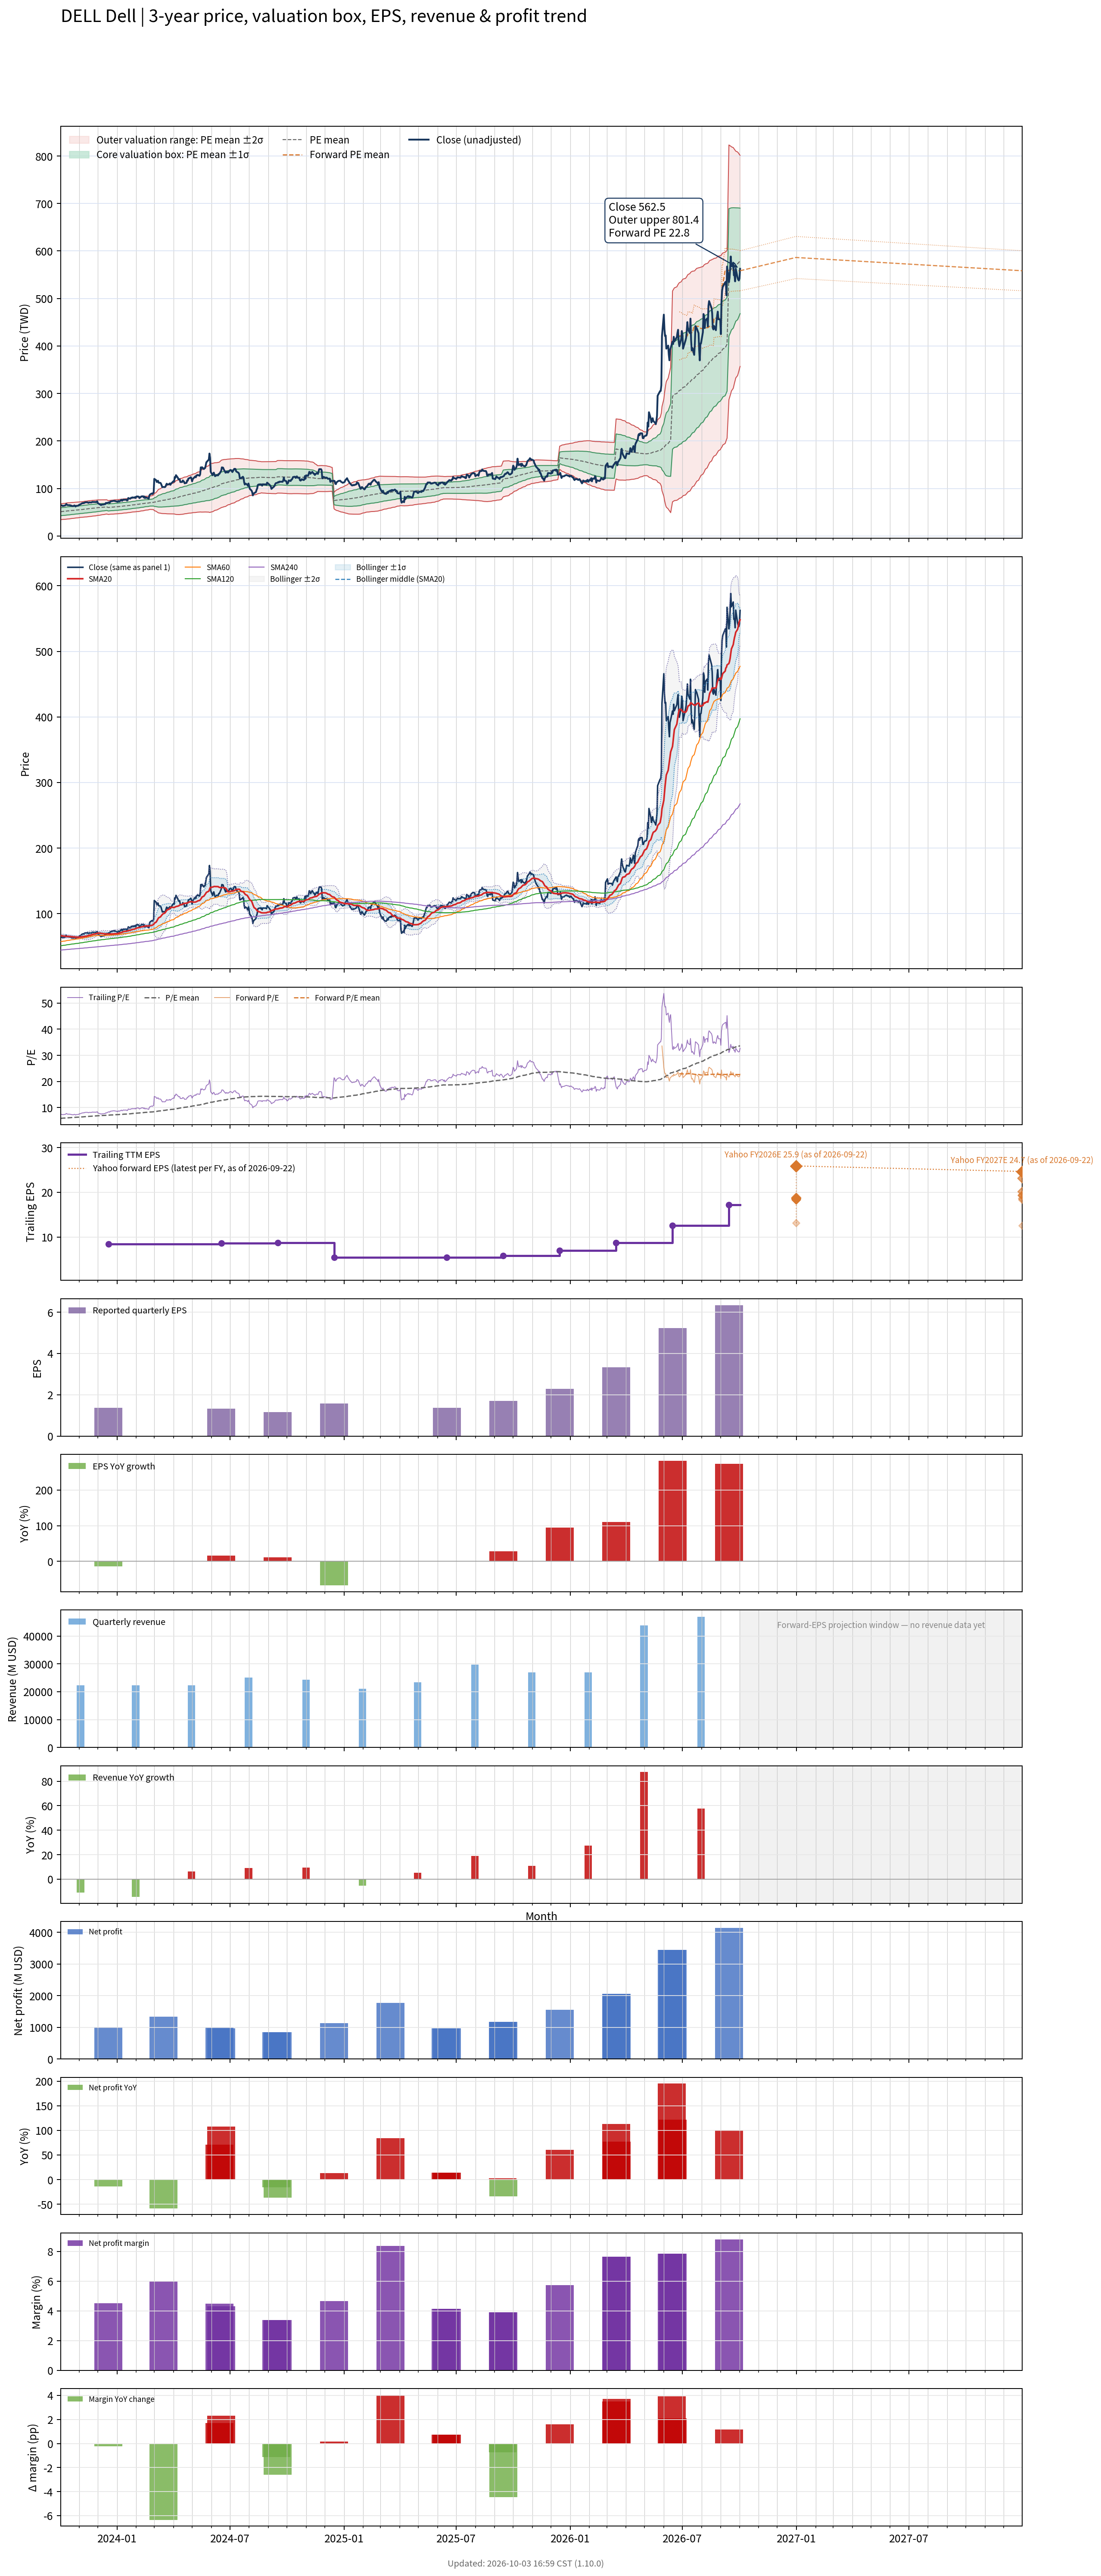

Source data for this figure (header and first rows):
# chart-version: skill-stock-dynamic-val…
date, close, available_date, period_end, eps, ttm_eps, pe, pe_mean, pe_std, price_m2, price_m1, price_mean, price_p1, price_p2, forward_pe, forward_pe_mean, forward_pe_std, forward_price_m2, forward_price_m1, forward_price_mean, forward_price_p1, forward_price_p2, as_of_date, forward_eps
2023-10-02, 64.63, 2021-12-13, 2021-10-29, 4.87, 8.63, 7.489, 5.901, 0.9639, 34.29, 42.61, 50.93, 59.25, 67.57, , , , , , , , , , 
2023-10-03, 64.19, 2021-12-13, 2021-10-29, 4.87, 8.63, 7.438, 5.925, 0.9661, 34.46, 42.8, 51.14, 59.47, 67.81, , , , , , , , , , 
2023-10-04, 64.15, 2021-12-13, 2021-10-29, 4.87, 8.63, 7.433, 5.949, 0.9686, 34.62, 42.98, 51.34, 59.69, 68.05, , , , , , , , , , 
2023-10-05, 63.19, 2021-12-13, 2021-10-29, 4.87, 8.63, 7.322, 5.97, 0.9699, 34.78, 43.15, 51.52, 59.89, 68.26, , , , , , , , , , 
2023-10-06, 63.4, 2021-12-13, 2021-10-29, 4.87, 8.63, 7.346, 5.992, 0.9717, 34.94, 43.32, 51.71, 60.09, 68.48, , , , , , , , , , 
2023-10-09, 64.13, 2021-12-13, 2021-10-29, 4.87, 8.63, 7.431, 6.012, 0.9758, 35.04, 43.46, 51.89, 60.31, 68.73, , , , , , , , , , 
2023-10-10, 64.89, 2021-12-13, 2021-10-29, 4.87, 8.63, 7.52, 6.035, 0.9787, 35.19, 43.64, 52.08, 60.53, 68.98, , , , , , , , , , 
2023-10-11, 67.15, 2021-12-13, 2021-10-29, 4.87, 8.63, 7.781, 6.061, 0.9835, 35.33, 43.82, 52.31, 60.79, 69.28, , , , , , , , , , 
2023-10-12, 65.92, 2021-12-13, 2021-10-29, 4.87, 8.63, 7.638, 6.086, 0.9858, 35.5, 44.01, 52.52, 61.03, 69.53, , , , , , , , , , 
2023-10-13, 64.95, 2021-12-13, 2021-10-29, 4.87, 8.63, 7.526, 6.109, 0.9861, 35.7, 44.21, 52.72, 61.23, 69.74, , , , , , , , , , 
2023-10-16, 64.68, 2021-12-13, 2021-10-29, 4.87, 8.63, 7.495, 6.133, 0.984, 35.95, 44.44, 52.93, 61.42, 69.92, , , , , , , , , , 
2023-10-17, 64.82, 2021-12-13, 2021-10-29, 4.87, 8.63, 7.511, 6.158, 0.9815, 36.2, 44.67, 53.14, 61.61, 70.08, , , , , , , , , , 
2023-10-18, 63.85, 2021-12-13, 2021-10-29, 4.87, 8.63, 7.399, 6.18, 0.9787, 36.44, 44.89, 53.34, 61.78, 70.23, , , , , , , , , , 
2023-10-19, 63.99, 2021-12-13, 2021-10-29, 4.87, 8.63, 7.414, 6.202, 0.9766, 36.67, 45.1, 53.53, 61.95, 70.38, , , , , , , , , , 
2023-10-20, 62.92, 2021-12-13, 2021-10-29, 4.87, 8.63, 7.291, 6.223, 0.9731, 36.91, 45.31, 53.7, 62.1, 70.5, , , , , , , , , , 
2023-10-23, 62.92, 2021-12-13, 2021-10-29, 4.87, 8.63, 7.291, 6.243, 0.9705, 37.12, 45.5, 53.88, 62.25, 70.63, , , , , , , , , , 
2023-10-24, 64.27, 2021-12-13, 2021-10-29, 4.87, 8.63, 7.447, 6.264, 0.9694, 37.32, 45.69, 54.05, 62.42, 70.79, , , , , , , , , , 
2023-10-25, 63.69, 2021-12-13, 2021-10-29, 4.87, 8.63, 7.38, 6.285, 0.966, 37.56, 45.9, 54.24, 62.57, 70.91, , , , , , , , , , 
2023-10-26, 61.93, 2021-12-13, 2021-10-29, 4.87, 8.63, 7.176, 6.303, 0.9619, 37.79, 46.09, 54.39, 62.69, 71, , , , , , , , , , 
2023-10-27, 63.32, 2021-12-13, 2021-10-29, 4.87, 8.63, 7.337, 6.322, 0.9596, 37.99, 46.28, 54.56, 62.84, 71.12, , , , , , , , , , 
2023-10-30, 63.77, 2021-12-13, 2021-10-29, 4.87, 8.63, 7.39, 6.341, 0.9573, 38.2, 46.46, 54.73, 62.99, 71.25, , , , , , , , , , 
2023-10-31, 64.23, 2021-12-13, 2021-10-29, 4.87, 8.63, 7.443, 6.361, 0.9549, 38.42, 46.66, 54.9, 63.14, 71.38, , , , , , , , , , 
2023-11-01, 65.92, 2021-12-13, 2021-10-29, 4.87, 8.63, 7.639, 6.384, 0.9526, 38.65, 46.87, 55.1, 63.32, 71.54, , , , , , , , , , 
2023-11-02, 65.9, 2021-12-13, 2021-10-29, 4.87, 8.63, 7.637, 6.407, 0.9497, 38.9, 47.09, 55.29, 63.49, 71.68, , , , , , , , , , 
2023-11-03, 66.73, 2021-12-13, 2021-10-29, 4.87, 8.63, 7.732, 6.43, 0.9476, 39.14, 47.31, 55.49, 63.67, 71.85, , , , , , , , , , 
2023-11-06, 69.09, 2021-12-13, 2021-10-29, 4.87, 8.63, 8.006, 6.455, 0.949, 39.33, 47.52, 55.71, 63.9, 72.09, , , , , , , , , , 
2023-11-07, 68.75, 2021-12-13, 2021-10-29, 4.87, 8.63, 7.966, 6.48, 0.9499, 39.52, 47.72, 55.92, 64.12, 72.31, , , , , , , , , , 
2023-11-08, 69.58, 2021-12-13, 2021-10-29, 4.87, 8.63, 8.063, 6.504, 0.9532, 39.68, 47.9, 56.13, 64.35, 72.58, , , , , , , , , , 
2023-11-09, 69.35, 2021-12-13, 2021-10-29, 4.87, 8.63, 8.036, 6.527, 0.9562, 39.82, 48.08, 56.33, 64.58, 72.83, , , , , , , , , , 
2023-11-10, 70.56, 2021-12-13, 2021-10-29, 4.87, 8.63, 8.176, 6.552, 0.9604, 39.96, 48.25, 56.54, 64.83, 73.12, , , , , , , , , , 
2023-11-13, 70.82, 2021-12-13, 2021-10-29, 4.87, 8.63, 8.206, 6.578, 0.9627, 40.15, 48.46, 56.76, 65.07, 73.38, , , , , , , , , , 
2023-11-14, 70.93, 2021-12-13, 2021-10-29, 4.87, 8.63, 8.219, 6.604, 0.9638, 40.36, 48.68, 56.99, 65.31, 73.63, , , , , , , , , , 
2023-11-15, 70.02, 2021-12-13, 2021-10-29, 4.87, 8.63, 8.114, 6.628, 0.9658, 40.53, 48.86, 57.2, 65.53, 73.87, , , , , , , , , , 
2023-11-16, 69.64, 2021-12-13, 2021-10-29, 4.87, 8.63, 8.069, 6.65, 0.9672, 40.7, 49.05, 57.39, 65.74, 74.09, , , , , , , , , , 
2023-11-17, 70.66, 2021-12-13, 2021-10-29, 4.87, 8.63, 8.187, 6.675, 0.968, 40.9, 49.25, 57.61, 65.96, 74.32, , , , , , , , , , 
2023-11-20, 70.43, 2021-12-13, 2021-10-29, 4.87, 8.63, 8.16, 6.702, 0.9639, 41.21, 49.52, 57.84, 66.16, 74.48, , , , , , , , , , 
2023-11-21, 70.67, 2021-12-13, 2021-10-29, 4.87, 8.63, 8.189, 6.729, 0.9604, 41.49, 49.78, 58.07, 66.36, 74.65, , , , , , , , , , 
2023-11-22, 71.69, 2021-12-13, 2021-10-29, 4.87, 8.63, 8.307, 6.755, 0.9606, 41.72, 50.01, 58.3, 66.59, 74.88, , , , , , , , , , 
2023-11-24, 71.43, 2021-12-13, 2021-10-29, 4.87, 8.63, 8.277, 6.782, 0.9568, 42.02, 50.27, 58.53, 66.79, 75.05, , , , , , , , , , 
2023-11-27, 71.48, 2021-12-13, 2021-10-29, 4.87, 8.63, 8.283, 6.808, 0.9546, 42.28, 50.52, 58.76, 66.99, 75.23, , , , , , , , , , 
2023-11-28, 71.07, 2021-12-13, 2021-10-29, 4.87, 8.63, 8.235, 6.833, 0.9523, 42.54, 50.75, 58.97, 67.19, 75.41, , , , , , , , , , 
2023-11-29, 72.06, 2021-12-13, 2021-10-29, 4.87, 8.63, 8.35, 6.859, 0.9512, 42.78, 50.99, 59.19, 67.4, 75.61, , , , , , , , , , 
2023-11-30, 72.83, 2021-12-13, 2021-10-29, 4.87, 8.63, 8.44, 6.886, 0.9501, 43.03, 51.23, 59.43, 67.63, 75.82, , , , , , , , , , 
2023-12-01, 69.05, 2021-12-13, 2021-10-29, 4.87, 8.63, 8.001, 6.909, 0.9439, 43.33, 51.47, 59.62, 67.77, 75.91, , , , , , , , , , 
2023-12-04, 66.55, 2021-12-13, 2021-10-29, 4.87, 8.63, 7.711, 6.928, 0.9359, 43.64, 51.71, 59.79, 67.87, 75.94, , , , , , , , , , 
2023-12-05, 66.52, 2021-12-13, 2021-10-29, 4.87, 8.63, 7.708, 6.947, 0.9283, 43.93, 51.94, 59.95, 67.97, 75.98, , , , , , , , , , 
2023-12-06, 64.92, 2021-12-13, 2021-10-29, 4.87, 8.63, 7.523, 6.964, 0.9203, 44.21, 52.16, 60.1, 68.04, 75.98, , , , , , , , , , 
2023-12-07, 65.85, 2021-12-13, 2021-10-29, 4.87, 8.63, 7.63, 6.982, 0.9117, 44.52, 52.39, 60.26, 68.12, 75.99, , , , , , , , , , 
2023-12-08, 65.95, 2021-12-13, 2021-10-29, 4.87, 8.63, 7.642, 7.001, 0.9022, 44.84, 52.63, 60.41, 68.2, 75.99, , , , , , , , , , 
2023-12-11, 66.47, 2021-12-13, 2021-10-29, 4.87, 8.63, 7.702, 7.019, 0.8938, 45.15, 52.86, 60.57, 68.29, 76, , , , , , , , , , 
2023-12-12, 67.19, 2021-12-13, 2021-10-29, 4.87, 8.63, 7.786, 7.037, 0.8873, 45.41, 53.07, 60.73, 68.39, 76.04, , , , , , , , , , 
2023-12-13, 67.07, 2021-12-13, 2021-10-29, 4.87, 8.63, 7.772, 7.055, 0.8797, 45.7, 53.29, 60.89, 68.48, 76.07, , , , , , , , , , 
2023-12-14, 69.53, 2021-12-13, 2021-10-29, 4.87, 8.63, 8.057, 7.075, 0.8747, 45.96, 53.51, 61.06, 68.61, 76.16, , , , , , , , , , 
2023-12-15, 68.75, 2021-12-13, 2021-10-29, 4.87, 8.63, 7.967, 7.095, 0.8684, 46.24, 53.73, 61.23, 68.72, 76.22, , , , , , , , , , 
2023-12-18, 70.43, 2023-12-18, 2023-11-03, 1.36, 8.41, 8.375, 7.117, 0.8665, 45.28, 52.57, 59.85, 67.14, 74.43, , , , , , , , , , 
2023-12-19, 70.59, 2023-12-18, 2023-11-03, 1.36, 8.41, 8.393, 7.138, 0.8661, 45.47, 52.75, 60.03, 67.32, 74.6, , , , , , , , , , 
2023-12-20, 69.52, 2023-12-18, 2023-11-03, 1.36, 8.41, 8.267, 7.158, 0.8652, 45.64, 52.92, 60.2, 67.47, 74.75, , , , , , , , , , 
2023-12-21, 72.31, 2023-12-18, 2023-11-03, 1.36, 8.41, 8.598, 7.179, 0.8684, 45.77, 53.07, 60.38, 67.68, 74.99, , , , , , , , , , 
2023-12-22, 72.68, 2023-12-18, 2023-11-03, 1.36, 8.41, 8.642, 7.202, 0.8712, 45.91, 53.24, 60.57, 67.89, 75.22, , , , , , , , , , 
... 695 more rows
